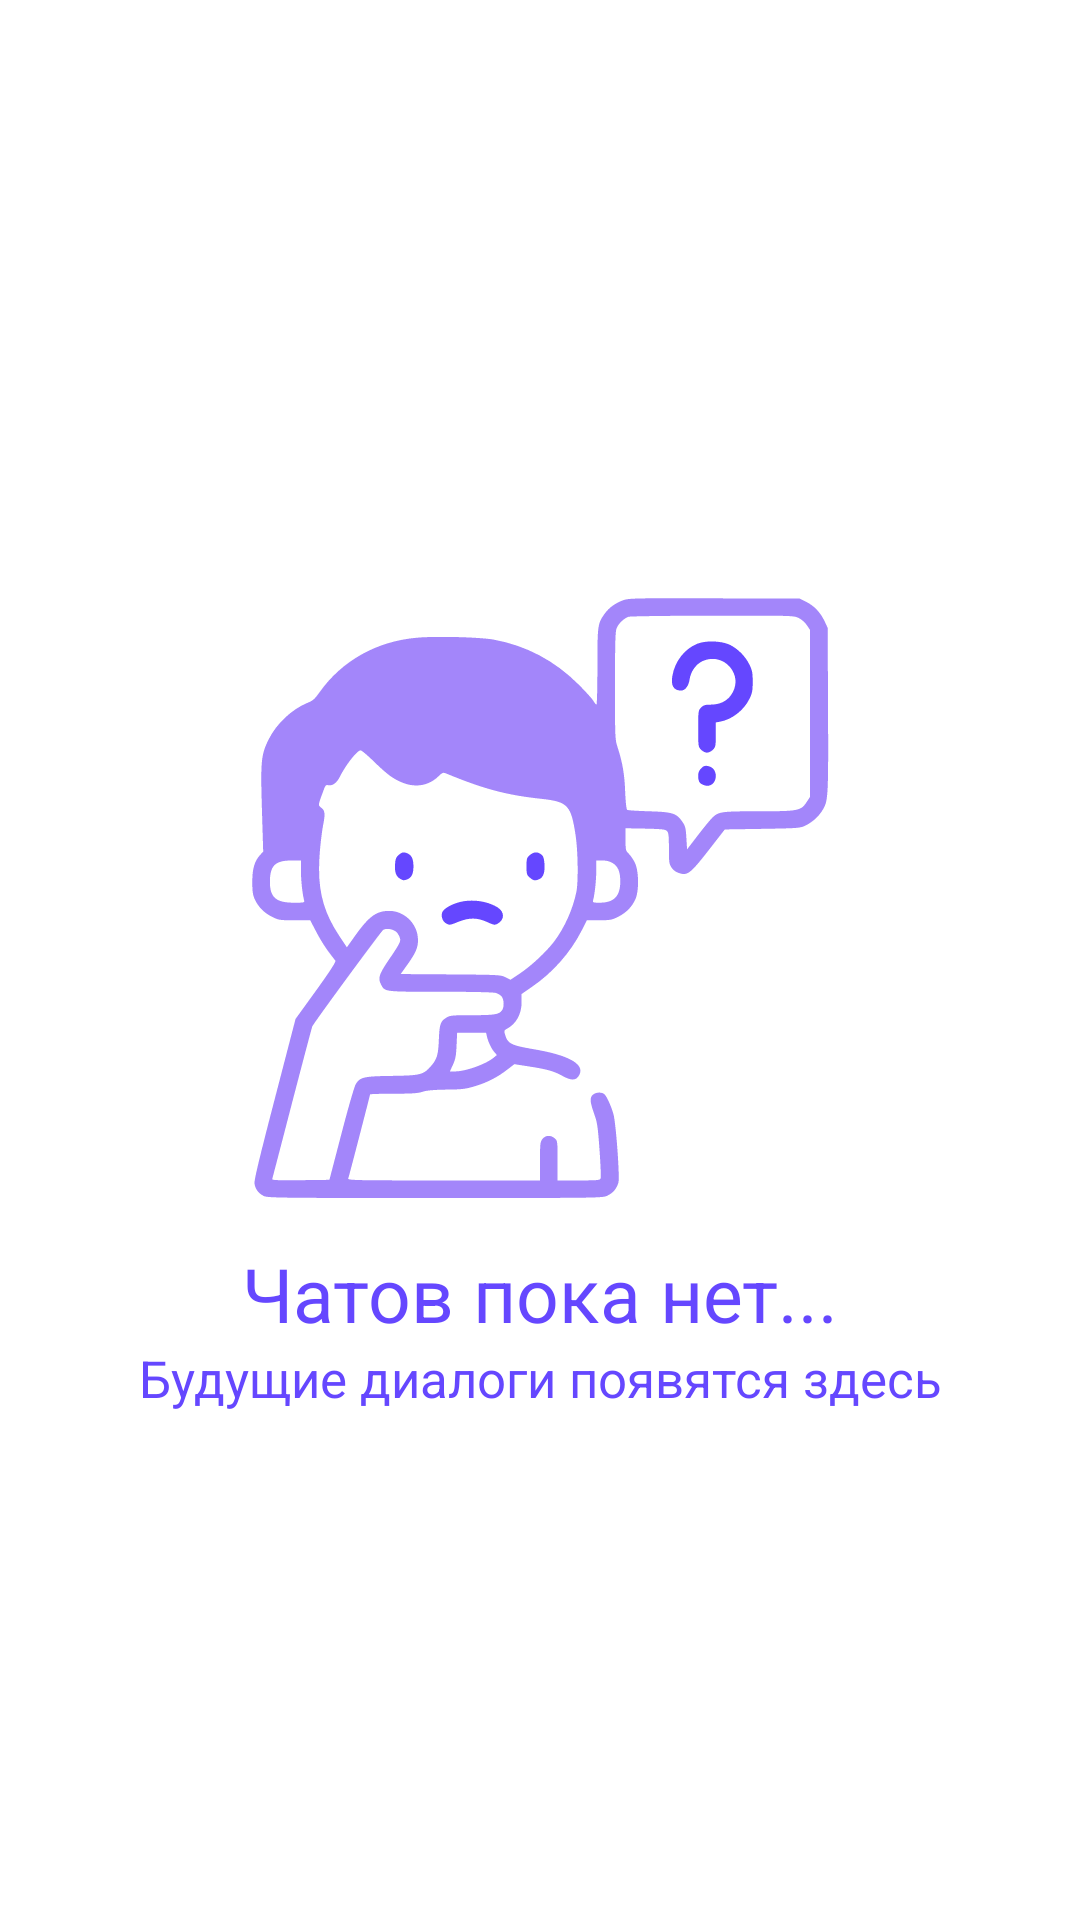

Write the Android layout XML for this screen, with the resource values it uses.
<!-- AndroidManifest.xml: application theme Theme.FlyChat -->
<!-- res/layout/fragment_internet.xml -->
<?xml version="1.0" encoding="utf-8"?>
<RelativeLayout
    xmlns:android="http://schemas.android.com/apk/res/android"
    xmlns:app="http://schemas.android.com/apk/res-auto"
    xmlns:tools="http://schemas.android.com/tools"
    android:id="@+id/main_layout_int_fragment"
    android:layout_width="match_parent"
    android:layout_height="match_parent"
    android:layout_marginBottom="55dp"
    android:background="?attr/colorPrimaryVariant"
    android:orientation="vertical"
    tools:context=".internet.InternetActivity">

    <LinearLayout
        android:id="@+id/linlay_bar"
        android:layout_width="match_parent"
        android:layout_height="match_parent"
        android:background="?attr/colorOnPrimary"
        android:gravity="center"
        android:orientation="vertical">

        <com.google.android.material.progressindicator.CircularProgressIndicator
            android:layout_width="wrap_content"
            android:layout_height="wrap_content"
            android:indeterminate="true" />

    </LinearLayout>

    <LinearLayout
        android:id="@+id/linlay_list"
        android:layout_width="match_parent"
        android:layout_height="match_parent"
        android:background="?attr/colorOnPrimary"
        android:orientation="vertical">

        <androidx.swiperefreshlayout.widget.SwipeRefreshLayout
            android:id="@+id/swiperefresh"
            android:layout_width="match_parent"
            android:layout_height="match_parent">

            <LinearLayout
                android:layout_width="match_parent"
                android:layout_height="wrap_content"
                android:layout_above="@+id/linlay_btn"
                android:layout_alignParentStart="true"
                android:layout_alignParentEnd="true"
                android:layout_marginStart="0dp"
                android:layout_marginEnd="0dp"
                android:layout_marginBottom="-54dp"
                android:background="?attr/colorOnPrimary"
                android:orientation="vertical">

                <androidx.coordinatorlayout.widget.CoordinatorLayout
                    android:layout_width="match_parent"
                    android:layout_height="match_parent">

                    <androidx.recyclerview.widget.RecyclerView
                        android:id="@+id/recycle_view"
                        android:layout_width="match_parent"
                        android:layout_height="wrap_content"
                        app:layoutManager="androidx.recyclerview.widget.LinearLayoutManager" />

                    

                </androidx.coordinatorlayout.widget.CoordinatorLayout>

            </LinearLayout>

        </androidx.swiperefreshlayout.widget.SwipeRefreshLayout>

    </LinearLayout>

    <LinearLayout
        android:id="@+id/no_users"
        android:layout_width="match_parent"
        android:layout_height="match_parent"
        android:background="?attr/colorOnPrimary"
        android:gravity="center"
        android:orientation="vertical">

        <ImageView
            android:id="@+id/btn_invite"
            android:layout_width="200dp"
            android:layout_height="200dp"
            android:layout_gravity="center"
            android:layout_marginTop="30sp"
            android:background="@drawable/ic_question"
            android:layout_marginBottom="15sp"
            android:text="пригласить"
            android:textSize="15sp" />

        <TextView
            android:layout_width="match_parent"
            android:layout_height="wrap_content"
            android:gravity="center"
            android:text="Чатов пока нет..."
            android:textColor="@color/main_dark_purple"
            android:textSize="25sp" />

        <TextView
            android:layout_width="match_parent"
            android:layout_height="wrap_content"
            android:gravity="center"
            android:text="Будущие диалоги появятся здесь"
            android:textColor="@color/main_dark_purple"
            android:textSize="17sp" />

    </LinearLayout>

</RelativeLayout>
<!-- resources referenced by this layout -->
<resources>
  <color name="main_dark_purple">#6547FF</color>
  <color name="main_pink">#B49CFB</color>
  <color name="white">#FFFFFFFF</color>
  <!-- drawable ic_block (drawable) -->
  <vector xmlns:android="http://schemas.android.com/apk/res/android"
      android:width="512dp"
      android:height="512dp"
      android:viewportWidth="512"
      android:viewportHeight="512">
    <path
        android:pathData="M237.5,22.1c-57.5,4.7 -109.7,29.4 -150.1,71.2 -61.7,63.6 -82,155.8 -53,239.6 11.6,33.4 28.8,61.1 54,86.9 82.6,84.8 214.9,94.5 309.6,22.9 18.6,-14.1 39.8,-36.6 52.8,-55.9 52.9,-79.1 52.9,-182.1 0.1,-261 -9.4,-14.1 -16.4,-22.5 -30.3,-36.3 -23.4,-23.2 -47.5,-39.1 -77.4,-51.1 -22.8,-9.2 -45.8,-14.5 -71.2,-16.4 -15,-1.1 -19.9,-1.1 -34.5,0.1zM275.8,65.1c34.9,3.8 67.8,16.7 96,37.5 10.3,7.7 31.3,28.9 38.7,39.2 32.5,45 44.3,98.9 33.4,152.6 -5.4,26.7 -19.6,57.9 -35.9,78.6l-1.9,2.5 -134.6,-134.5c-74,-74 -134.5,-134.8 -134.5,-135.2 0,-1.5 24.8,-17.2 35.3,-22.3 32.4,-15.7 69,-22.2 103.5,-18.4zM241,271.5l134.5,134.6 -2.5,1.9c-7.6,6 -22,14.9 -32.5,20.1 -53.2,26.1 -114.4,26.4 -167.3,0.9 -40.5,-19.5 -70.7,-49.7 -90.2,-90.1 -30.3,-63 -24,-136.6 16.9,-194.2 3,-4.2 5.7,-7.7 6,-7.7 0.3,-0 61.1,60.5 135.1,134.5z"
        android:fillColor="#FFFFFF"
        android:strokeColor="#00000000"/>
  </vector>
  <!-- drawable ic_question: vector/xml drawable (drawable, 6159 chars, omitted) -->
  <style name="MyFloatButtonStyle" parent="ShapeAppearance.MaterialComponents.SmallComponent">
          <item name="cornerFamily">cut</item>
          <item name="cornerSizeBottomLeft">0dp</item>
      </style>
  <style name="Theme.FlyChat" parent="Theme.MaterialComponents.DayNight">
  
          <item name="colorPrimary">@color/main_dark_purple</item>
          <item name="colorPrimaryVariant">@color/main_dark_purple</item>
          <item name="colorOnPrimary">@color/white</item>
  
          <item name="colorSecondary">#808080</item>
          <item name="colorSecondaryVariant">#595959</item>
          <item name="colorOnSecondary">@color/black</item>
  
          <item name="android:statusBarColor" tools:targetApi="l">?attr/colorPrimaryVariant</item>
  
      </style>
  <color name="black">#FF000000</color>
</resources>
